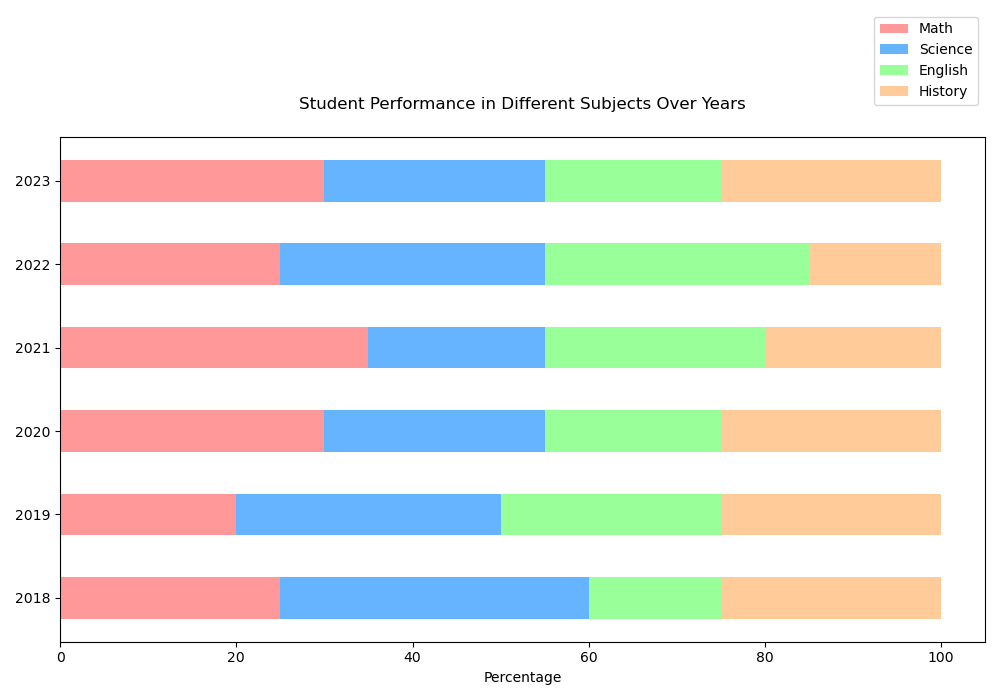

Values plotted in this chart, from the file beside it:
Year, Math, Science, English, History
2018, 25, 35, 15, 25
2019, 20, 30, 25, 25
2020, 30, 25, 20, 25
2021, 35, 20, 25, 20
2022, 25, 30, 30, 15
2023, 30, 25, 20, 25
